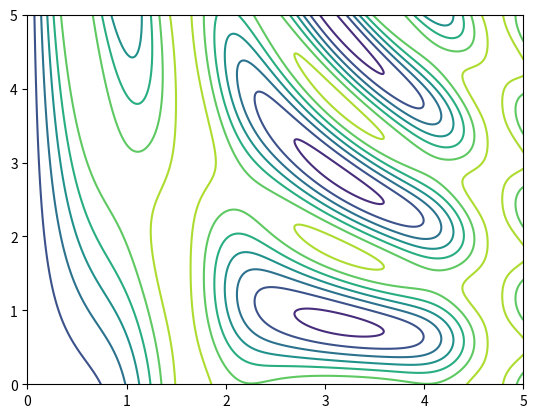

Source code (Python): (Note: this script raises an exception after producing the figure.)
#%% Show
import numpy as np
import pandas as pd
import matplotlib.pyplot as plt


def f(x, y):
    return np.sin(x) ** 10 + np.cos(10 + y * x) * np.cos(x)


sx, sy = (400, 500)
x = np.linspace(0, 5, sx)
y = np.linspace(0, 5, sy)

X, Y = np.meshgrid(x, y)
Z = f(X, Y)

plt.contour(X, Y, Z)

rand = np.random.choice(sx * sy, size=200, replace=False)
_y_p = (rand % sx).astype(int)
_x_p = ((rand - _y_p) / sx).astype(int)

x_p = X[(_x_p, _y_p)]
y_p = Y[_x_p, _y_p]
z_p = Z[_x_p, _y_p] + np.random.normal(scale=0.1, size=150)
plt.plot(x_p, y_p, "x")

df = pd.DataFrame(np.transpose([z_p, x_p, y_p]), columns=["z", "x", "y"])
print(df)
df.to_csv("data.csv")
